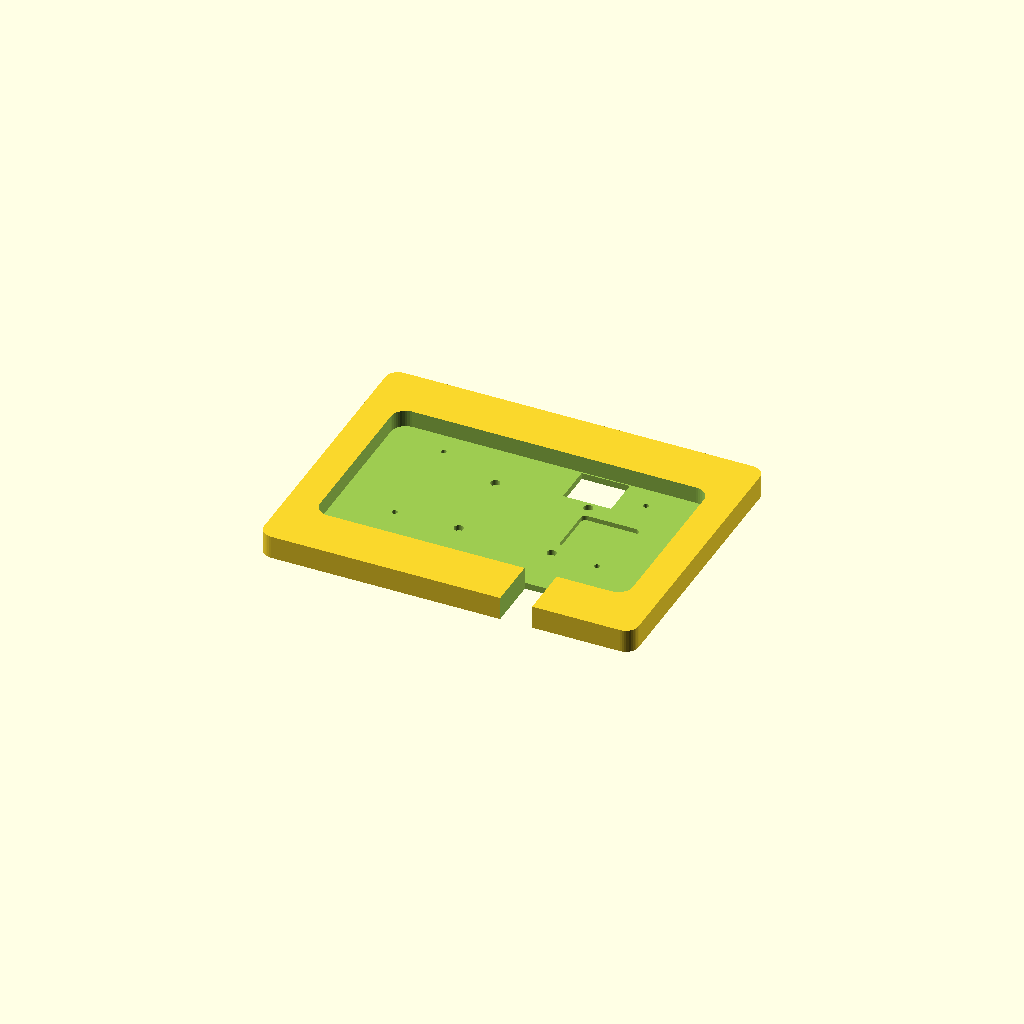
Cell 1 — every parameter at its default value.
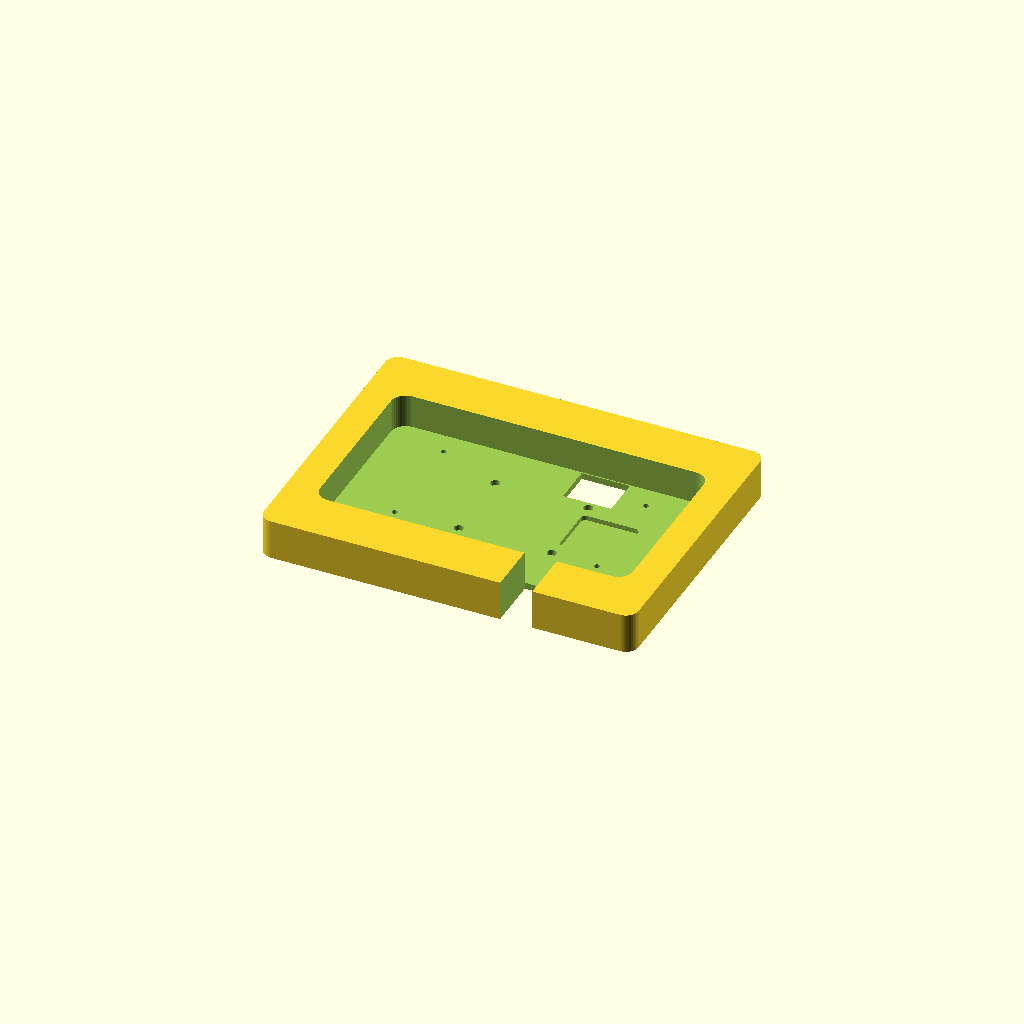
Cell 2: the same model with W7_DEPTH = 21.
All cells are drawn from one camera (rotation 55°, 0°, 25°, orthographic, colour scheme Cornfield), so only the parameter changes between them.
Source of the model, cad/r5_lid_cover_waveshare_7in.scad:
// Ktemata r5 - lid cover, Waveshare 7inch DSI LCD (C) variant
//
// The 7" build r5 was first drawn for, kept as its own part: the Waveshare 7inch DSI LCD (C),
// 1024 x 600, sunk into a full-face cover taped into the host lid. The shipped part is the 5"
// Touch Display 2 cover (cad/r5_lid_cover.scad); this one is the alternative, and it carries its
// own panel numbers because nothing else uses them.
//
//   openscad cad/r5_lid_cover_waveshare_7in.scad
//   python3 cad/tools/export.py r5_lid_cover_waveshare_7in
//
// Orientation as modelled: z = 0 is the LID side (the tape face and the print bed) and z grows
// into the case. The rear mounting skin is on the bed and the display recess opens upwards.
// Print it exactly like this - every wall is vertical, so no supports.
//
// The vertical stack is the Waveshare's own, and matches r5_lid_plate's TD2 build in interface
// only (both tape to the same lid):
//   rear skin 0..COVER_T, PCB back at COVER_T, glass and the ENTIRE broad cover front at
//   W7_FRONT_Z. The display drops into a 10.50 mm recess instead of sitting on a thin plate
//   inside a raised rim. Four M3 screws pass through the rear skin into the display's inserts;
//   no retaining lip stands over or proud of the glass.
//
// Panel numbers (Waveshare, from the product drawing and STEP):
//   module                192.96 x 110.76, corners R8   (W7_PANEL)
//   image                 154.88 x 86.72                 (W7_PANEL_ACTIVE, 1024 x 600)
//   glass to PCB back      10.50                         (W7_DEPTH)
//   M3 inserts            126.25 x 65.49 span            (W7_HOLES)
//   Pi standoffs (unused) 58 x 49, 3.5 mm behind the PCB (W7_POSTS, W7_STUD)
//   panel position        centred in both axes           (W7_X0/Y0)
include <common.scad>

// ---------------- the 7" panel ----------------
W7_PANEL        = [192.96, 110.76, 8];                  // w (along x), h (along y), corner R
W7_PANEL_ACTIVE = [154.88, 86.72];                      // lit area, same axes
W7_DEPTH        = 10.50;                                // front glass to PCB back
W7_STUD         = 3.5;                                  // M2.5 Pi standoffs behind the PCB
// The four M3 inserts and the four M2.5 standoffs, relative to the panel's left/top edge in the
// drawing, measured from Waveshare's STEP (the pattern is not symmetric about the glass centre).
// Two fit checks corrected them, both towards the latch/top: the first moved all eight positions
// 5 mm off the STEP values, the second moved the four M3 inserts another 5 mm because the screws
// still missed the tapped inserts. The standoffs keep the first correction only, so the two
// patterns are now 7.4 mm out of step; they are independent features of the panel and only the
// inserts are tapped, so nothing has to line up between them.
W7_HOLES = [[34.42, 31.58], [160.67, 31.58],
            [34.42, 97.07], [160.67, 97.07]];
W7_POSTS = [[73.97, 32.43], [131.97, 32.43],
            [73.97, 81.43], [131.97, 81.43]];
// 4PIN 5 V/I2C connector relief, panel-relative; measured from the fit-check annotation.
W7_4PIN_X0 = 114;
W7_4PIN_Y0 = 86;
W7_4PIN_W  = 30;
W7_4PIN_H  = 25;
// DSI FFC fold pocket, also panel-relative and off the same fit check: the 15-pin lead has to
// fold on itself between the panel's rear PCB and the hinge-edge notch, and the 4 mm skin the
// display seats on gives the fold no room. The area marked on the printed cover is pocketed from
// the recess side, leaving W7_RIBBON_SKIN on the tape face: 3 mm of depth for the fold, with the
// flat painted/tape face intact. The pocket sits between the right-hand display positions, clear
// of all eight (nearest: the M3 insert at y 31.58 and the standoff at y 81.43).
W7_RIBBON_X0   = 132;
W7_RIBBON_Y0   = 41;
W7_RIBBON_W    = 36;
W7_RIBBON_H    = 33;
W7_RIBBON_R    = 3;                                     // corner radius of the pocket
W7_RIBBON_SKIN = 1;                                     // skin left under it, tape face stays flat
// Centred in both axes: 20.27 mm of plate either side, 33.67 mm above and below on the 1200.
W7_X0 = (COVER_W - W7_PANEL[0])/2;
W7_Y0 = (COVER_L - W7_PANEL[1])/2;
W7_FRONT_Z = COVER_T + W7_DEPTH;                        // 14.50, glass and cover face

// Distance from a point to an axis-aligned rectangle in the panel's drawing plane; zero inside.
function w7_rect_gap(p, x0, y0, w, h) =
    norm([max(x0 - p[0], p[0] - (x0 + w), 0), max(y0 - p[1], p[1] - (y0 + h), 0)]);

// ---------------- guards ----------------
assert(W7_PANEL[0] + 2*COVER_FRAME + 4 <= COVER_W,
       str("host ", HOST, ": ", COVER_W, " mm cover, the panel + minimum front border needs ",
           W7_PANEL[0] + 2*COVER_FRAME + 4));
assert(W7_PANEL[1] + 2*COVER_FRAME + 4 <= COVER_L,
       str("host ", HOST, ": ", COVER_L, " mm cover, the panel + minimum front border needs ",
           W7_PANEL[1] + 2*COVER_FRAME + 4));
assert(COVER_GAP < (W7_PANEL[0] - W7_PANEL_ACTIVE[0])/2
       && COVER_GAP < (W7_PANEL[1] - W7_PANEL_ACTIVE[1])/2,
       "COVER_GAP must stay inside the glass border, or the front opening crops the image");
assert(W7_FRONT_Z + 4 <= HOST_LID,
       str("host ", HOST, ": lid ", HOST_LID, " mm, the recessed cover + lead fold needs ",
           W7_FRONT_Z + 4));
// The cable notch must reach the recess from the hinge edge without severing the cover.
assert(W7_Y0 > COVER_FRAME, "the panel's hinge-side front border would reach the cover edge");
assert(R5_CABLE_X0 >= W7_X0 - COVER_GAP
       && R5_CABLE_X0 + R5_CABLE_W <= W7_X0 + W7_PANEL[0] + COVER_GAP,
       "the cable notch must stay inside the display recess");
assert(W7_4PIN_X0 >= -COVER_GAP && W7_4PIN_Y0 >= -COVER_GAP
       && W7_4PIN_X0 + W7_4PIN_W <= W7_PANEL[0] + COVER_GAP
       && W7_4PIN_Y0 + W7_4PIN_H <= W7_PANEL[1] + COVER_GAP,
       "the 4PIN relief must stay inside the display recess");
// The fold pocket is a blind cut in the seat skin: it has to stay inside the recess (or it would
// break the tape/painted face at the front border) and clear every screw and standoff seat.
assert(W7_RIBBON_X0 >= -COVER_GAP && W7_RIBBON_Y0 >= -COVER_GAP
       && W7_RIBBON_X0 + W7_RIBBON_W <= W7_PANEL[0] + COVER_GAP
       && W7_RIBBON_Y0 + W7_RIBBON_H <= W7_PANEL[1] + COVER_GAP,
       "the FFC fold pocket must stay inside the display recess");
assert(W7_RIBBON_SKIN >= 0.8 && W7_RIBBON_SKIN <= COVER_T - 2,
       str("the FFC fold pocket leaves ", W7_RIBBON_SKIN, " mm of the ", COVER_T,
           " mm skin: keep it between 0.8 and ", COVER_T - 2));
for (p = concat(W7_HOLES, W7_POSTS))
    assert(w7_rect_gap(p, W7_RIBBON_X0, W7_RIBBON_Y0, W7_RIBBON_W, W7_RIBBON_H) >= 4,
           str("the FFC fold pocket reaches the display seat at ", p));

// ---------------- geometry ----------------
module w7_cover_outline() rrect(COVER_W, COVER_L, COVER_R);

// The module footprint and its clearance opening, both at the panel's position.
module w7_panel_2d(pad=0) translate([W7_X0 - pad, W7_Y0 - pad])
    rrect(W7_PANEL[0] + 2*pad, W7_PANEL[1] + 2*pad, W7_PANEL[2] + pad);

// Full-height front panel with a blind display recess, cut from COVER_T upwards and over-running
// the front by 1 mm for a clean boolean. No raised rim or lip over the display.
module w7_cover_body() difference() {
    linear_extrude(W7_FRONT_Z) w7_cover_outline();
    translate([0, 0, COVER_T])
        linear_extrude(W7_FRONT_Z - COVER_T + 1) w7_panel_2d(COVER_GAP);
}

// Four DIN 7991 M3 x 6 screws through the rear skin into the display's inserts, heads in
// 90-degree seats on the lid side. Do not use M3 x 8: its tip reaches the far end of the
// display's ~3 mm insert.
module w7_panel_screws() for (p=W7_HOLES) translate([W7_X0 + p[0], W7_Y0 + p[1], 0]) {
    cylinder(d=M3_CLR, h=COVER_T + 1);
    translate([0, 0, -0.01]) cylinder(d1=M3_HEAD, d2=M3_CLR, h=M3_CSK_T + 0.02);
}

// The display's unused 58 x 49 Pi standoffs (M2.5, 5.5 mm OD) protrude 3.5 mm behind its PCB;
// blind reliefs keep the PCB flat on the rear skin without breaking the tape face.
module w7_post_reliefs() for (p=W7_POSTS)
    translate([W7_X0 + p[0], W7_Y0 + p[1], COVER_T - W7_STUD])
        cylinder(d=5.8, h=W7_STUD + 0.1);

// The 20 mm DSI notch runs from the panel edge to the hinge edge at the case-side position
// (R5_CABLE_*, a cover coordinate - it lines up with the deck and tray openings, not with the
// panel) and over-runs the recess edge by 1.5 mm, so no web remains.
module w7_cable_relief() {
    translate([R5_CABLE_X0, -1, -1])
        cube([R5_CABLE_W, W7_Y0 - COVER_GAP + 1.5, W7_FRONT_Z + 2]);
}

// The 4PIN connector protrudes into the rear skin inside the display recess.
module w7_aux_relief() translate([W7_X0 + W7_4PIN_X0, W7_Y0 + W7_4PIN_Y0, -1])
    cube([W7_4PIN_W, W7_4PIN_H, W7_FRONT_Z + 2]);

// The 15-pin DSI lead has to fold on itself before it reaches the hinge-edge notch, and the seat
// skin is only COVER_T thick. Pocket it from the recess side down to W7_RIBBON_SKIN, so the fold
// gets 3 mm and the tape face stays one flat, painted surface. Blind, not through: the display
// bridges the pocket on the surrounding seat.
module w7_ribbon_relief() translate([W7_X0 + W7_RIBBON_X0, W7_Y0 + W7_RIBBON_Y0, W7_RIBBON_SKIN])
    linear_extrude(COVER_T - W7_RIBBON_SKIN + 1)
        rrect(W7_RIBBON_W, W7_RIBBON_H, W7_RIBBON_R);

module r5_lid_cover_waveshare_7in() difference() {
    w7_cover_body();
    w7_panel_screws();
    w7_post_reliefs();
    w7_cable_relief();
    w7_aux_relief();
    w7_ribbon_relief();
}

if (is_undef(ASSEMBLY)) r5_lid_cover_waveshare_7in();
Parameter table extracted from the source (name, type, default, range or options):
W7_PANEL: vector, default [192.96, 110.76, 8]
W7_PANEL_ACTIVE: vector, default [154.88, 86.72]
W7_DEPTH: number, default 10.5
W7_STUD: number, default 3.5
W7_4PIN_X0: number, default 114
W7_4PIN_Y0: number, default 86
W7_4PIN_W: number, default 30
W7_4PIN_H: number, default 25
W7_RIBBON_X0: number, default 132
W7_RIBBON_Y0: number, default 41
W7_RIBBON_W: number, default 36
W7_RIBBON_H: number, default 33
W7_RIBBON_R: number, default 3
W7_RIBBON_SKIN: number, default 1
